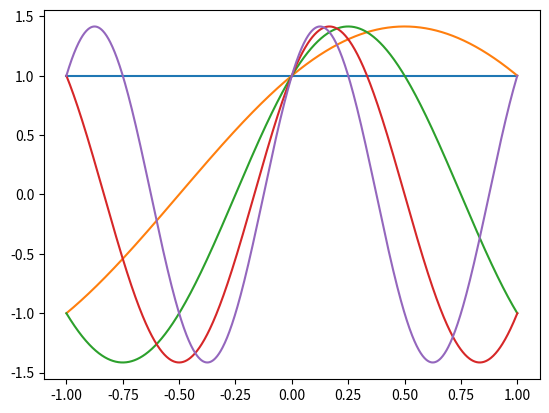

Write the Python code that produced this figure.
import numpy as np
import math
from numpy import *
import matplotlib.pyplot as plt 

def D2_LegPolyn(itype,N):
    x0 =-1.0
    xf = 1.0
    dx = (xf-x0)/(N-1.0)
    # 2 additional points to avoid lost of them in deriv
    x = np.linspace(x0,xf,N)
    xaux = np.linspace(x0-2*dx,xf+2*dx,N+4)
    yaux = recursiveLP(itype,xaux)
    x2,dy = secondDer(xaux,yaux,dx)
    return x,dy

        
def derivative(x,y,dx):
    nsize = len(y)
    dy = np.array([0.0 for i in range(nsize-2)],float)
    x2 = np.array([0.0 for i in range(nsize-2)],float)
    for k in range(1,nsize-1):
        y1 = y[k-1]
        y3 = y[k+1]
        dy[k-1] = (y3 - y1)/(2*dx)
        x2[k-1] = x[k]
    return x2,dy


def secondDer(x,y,dx):
    x2,dy = derivative(x,y,dx)
    x3,ddy = derivative(x2,dy,dx)
    return x3,ddy

def integrate(x,y,dx):
    suma = 0.0
    nsize = len(x)
    for k in range(nsize-1):
        f1 = y[k]
        f2 = y[k+1]
        suma = suma + (f1+f2)*dx/2.0
    return suma

def normalize(vector):
    suma = 0.0
    vector2 = np.array([0.0 for i in range(len(vector))],float)
    for i in range(len(vector)):
        suma = suma + vector[i]**2
    if (suma <= 0.0001):
        suma = 1.0
    suma = sqrt(suma)
    for j in range(len(vector)):
        vector2[j]=vector[j]/suma
    return vector2

def buildMatrix(N,nbase):
    x0 =-1.0
    xf = 1.0
    dx = (xf-x0)/(N-1.0)
    x = np.linspace(x0,xf,N)
    matrix = np.zeros((nbase,nbase))
    y1 = np.array([0]*N)
    y2 = np.array([0]*N)
    val = np.array([0]*N)
    for i in range(nbase):
        for j in range(nbase):
            y1 = LegPolyn(i,x)
            x2,y2 = D2_LegPolyn(j,N)
            for k in range(N):
                val[k] = y1[k]*y2[k]
            val2 = normalize(val)
            matrix[i][j] = integrate(x,val2,dx)
            #matrix[j][i] = matrix[i][j]
    return matrix

def recursiveLP(n,x):
    size = len(x)
    y = np.zeros((size))
    for ix in range(size):
        for k in range(n+1):
            tt = ((x[ix]-1.0)/2.0)**k
            y[ix] = y[ix]+combina(n,k)*combina(n+k,k)*tt
            
    return y

def fourierBasis(n,x):
    size = len(x)
    length = 2.0 # domain from -1 to 1
    y = np.zeros((size))
    for ix in range(size):
        tt = math.pi*n/length 
        y[ix] = cos(x[ix]*tt)+sin(x[ix]*tt)
    return y

def combina(n,p):
    num = math.factorial(n)
    den = math.factorial(p)*math.factorial(n-p)
    return num/den


def main(): # pragma: no cover
    x0 =-1.0
    xf = 1.0
    N = 100
    nbases = 4
    nt = 1000
    dx = 2.0/nt
    x = np.linspace(-1,1,nt)
    for i in range(5):
        y = fourierBasis(i,x)
        plt.plot(x,y)
    #  yaux = recursiveLP(4,x)
    #  x2,dy = secondDer(x,yaux,dx)
    #plt.plot(x2,dy)
    #plt.plot(x,yaux)
    plt.show()


if __name__ == '__main__':
    main()